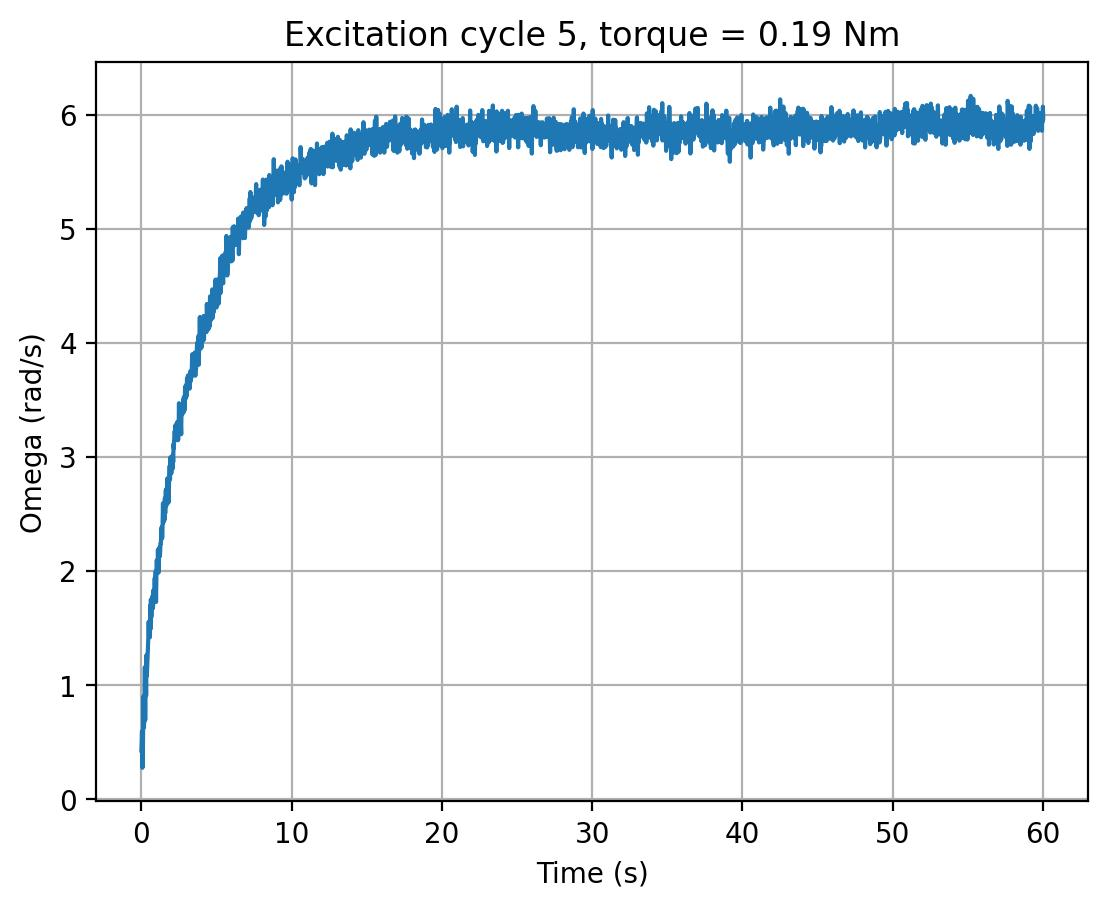

Source data for this figure (header and first rows):
cycle, time_s, omega_rad_s, torque_input
5, 0.0, 0.4262, 0.19
5, 0.02019, 0.5064, 0.19
5, 0.04131, 0.598, 0.19
5, 0.06245, 0.2746, 0.19
5, 0.08343, 0.2844, 0.19
5, 0.1045, 0.4929, 0.19
5, 0.1255, 0.6794, 0.19
5, 0.1465, 0.9052, 0.19
5, 0.1676, 0.6285, 0.19
5, 0.1889, 0.6842, 0.19
5, 0.2099, 0.908, 0.19
5, 0.2309, 1.158, 0.19
5, 0.2519, 0.6928, 0.19
5, 0.2729, 1.015, 0.19
5, 0.294, 1.14, 0.19
5, 0.3151, 0.9087, 0.19
5, 0.3362, 1.263, 0.19
5, 0.3572, 1.079, 0.19
5, 0.3783, 1.135, 0.19
5, 0.3998, 1.213, 0.19
5, 0.4214, 1.308, 0.19
5, 0.4427, 1.38, 0.19
5, 0.4642, 1.427, 0.19
5, 0.4852, 1.556, 0.19
5, 0.5061, 1.443, 0.19
5, 0.527, 1.46, 0.19
5, 0.5477, 1.481, 0.19
5, 0.5686, 1.42, 0.19
5, 0.5897, 1.698, 0.19
5, 0.6107, 1.493, 0.19
5, 0.6319, 1.751, 0.19
5, 0.6528, 1.599, 0.19
5, 0.6738, 1.597, 0.19
5, 0.6948, 1.74, 0.19
5, 0.7167, 1.678, 0.19
5, 0.738, 1.782, 0.19
5, 0.7592, 1.671, 0.19
5, 0.7808, 1.697, 0.19
5, 0.802, 1.834, 0.19
5, 0.8236, 1.776, 0.19
5, 0.8449, 1.824, 0.19
5, 0.8664, 1.834, 0.19
5, 0.8877, 1.938, 0.19
5, 0.9091, 1.83, 0.19
5, 0.9307, 1.913, 0.19
5, 0.9519, 1.999, 0.19
5, 0.9731, 1.729, 0.19
5, 0.9941, 1.909, 0.19
5, 1.015, 2.093, 0.19
5, 1.036, 2.084, 0.19
5, 1.058, 2.068, 0.19
5, 1.079, 2.01, 0.19
5, 1.1, 2.188, 0.19
5, 1.121, 2.063, 0.19
5, 1.142, 1.987, 0.19
5, 1.163, 2.182, 0.19
5, 1.184, 2.141, 0.19
5, 1.205, 2.208, 0.19
5, 1.226, 2.127, 0.19
5, 1.247, 2.161, 0.19
... 2,756 more rows
